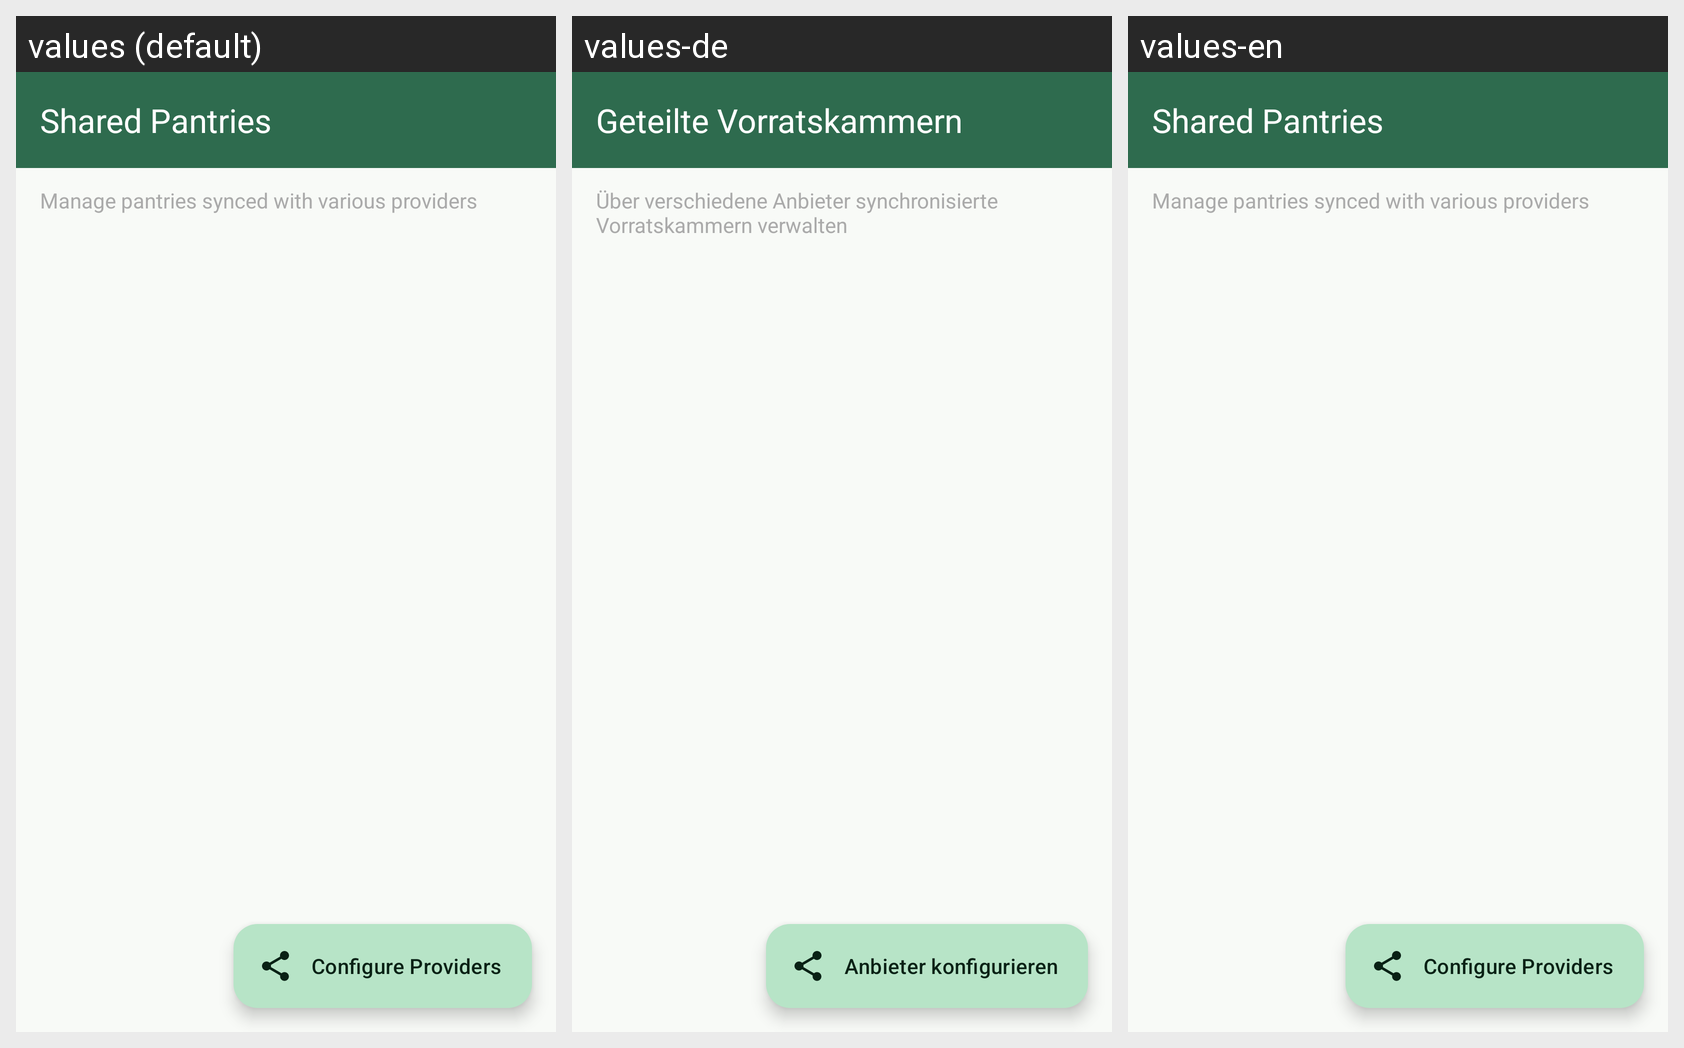

Translations of the strings shown on this Android screen, per locale in the grid:
Android screen res/layout/activity_shared_dispense.xml rendered under 3 locales, left to right: values (default), values-de, values-en. Device: Nexus 5 (rendered at 1080×1920; each locale shown at half size, 540×960, under a caption strip naming it); theme Theme.Dispensa.
Other locales in the repository, not shown: values-el, values-it, values-pt-rBR.
Strings drawn on this screen, with the default value and each locale's value (text and hints the layout hard-codes, and strings that could not be matched under every locale, appear in the picture but are not listed):

title_shared_dispense
  values: Shared Pantries
  values-de: Geteilte Vorratskammern
  values-en: Shared Pantries  [not translated; the default value is used]

subtitle_shared_dispense
  values: Manage pantries synced with various providers
  values-de: Über verschiedene Anbieter synchronisierte Vorratskammern verwalten
  values-en: Manage pantries synced with various providers  [not translated; the default value is used]

action_configure_provider
  values: Configure Providers
  values-de: Anbieter konfigurieren
  values-en: Configure Providers  [not translated; the default value is used]
